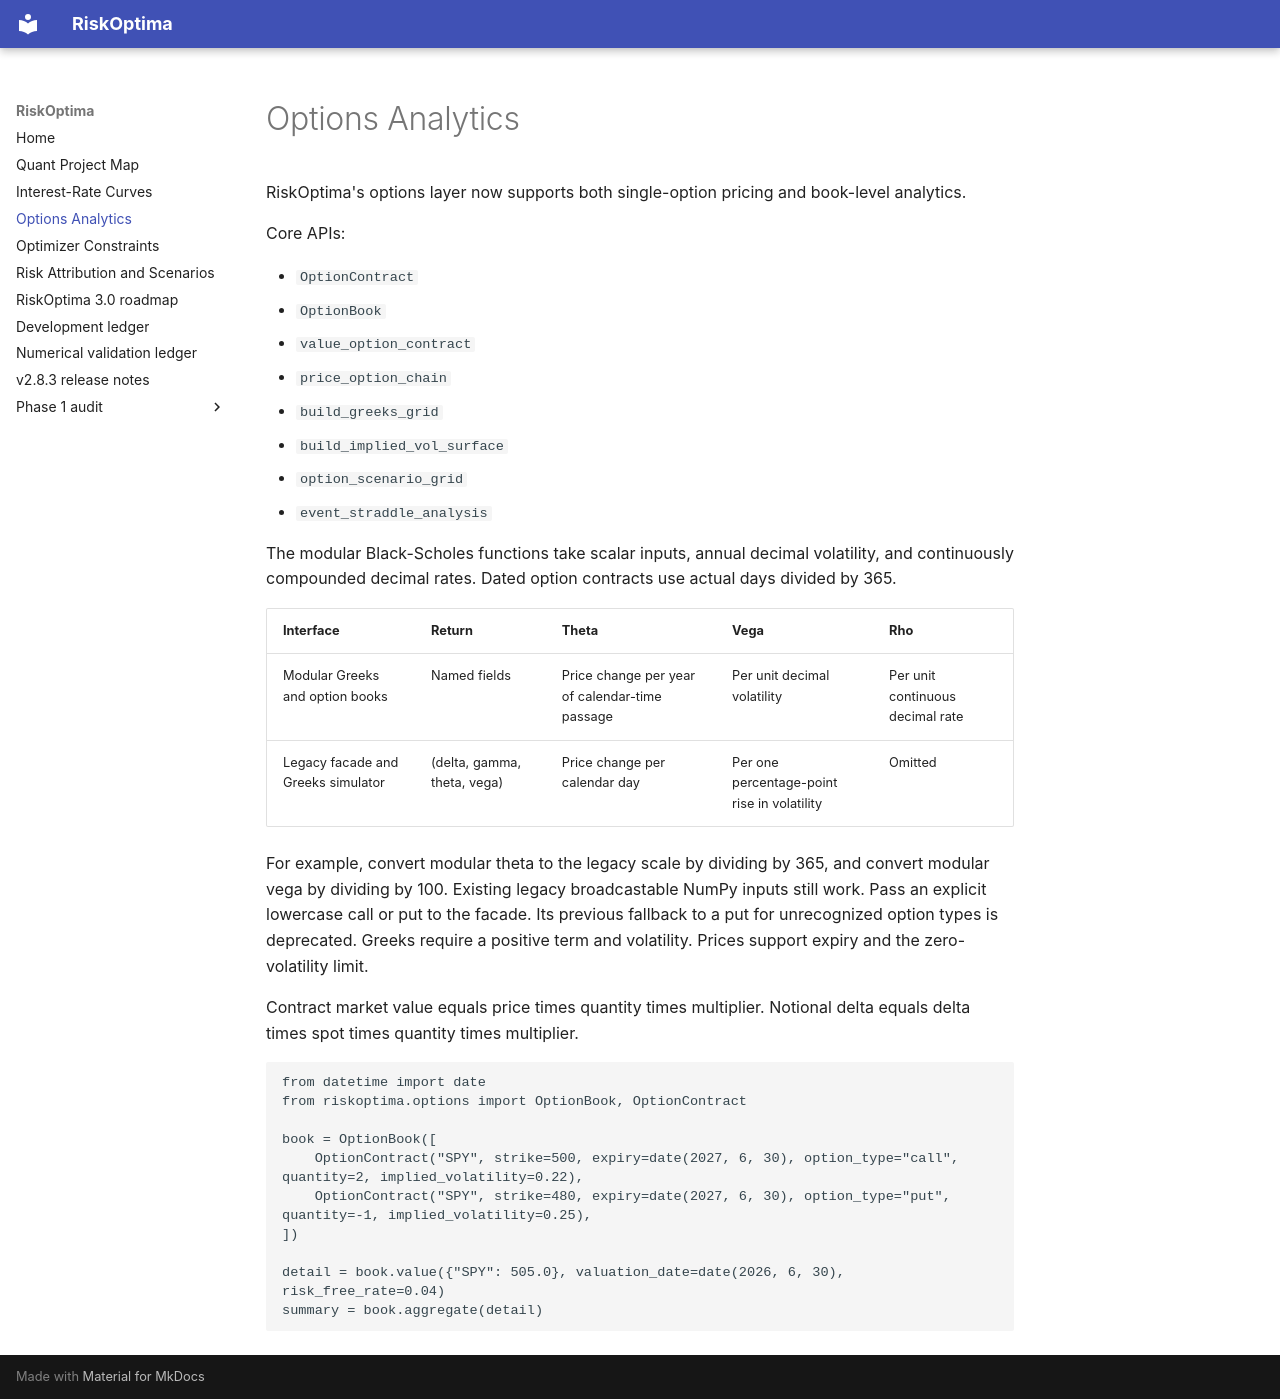

repository: JordiCorbilla/RiskOptima · page: options_analytics/index.html · generator: mkdocs

# Options Analytics

RiskOptima's options layer now supports both single-option pricing and book-level analytics.

Core APIs:

- `OptionContract`
- `OptionBook`
- `value_option_contract`
- `price_option_chain`
- `build_greeks_grid`
- `build_implied_vol_surface`
- `option_scenario_grid`
- `event_straddle_analysis`

The modular Black-Scholes functions take scalar inputs, annual decimal
volatility, and continuously compounded decimal rates. Dated option
contracts use actual days divided by 365.

| Interface | Return | Theta | Vega | Rho |
| --- | --- | --- | --- | --- |
| Modular Greeks and option books | Named fields | Price change per year of calendar-time passage | Per unit decimal volatility | Per unit continuous decimal rate |
| Legacy facade and Greeks simulator | (delta, gamma, theta, vega) | Price change per calendar day | Per one percentage-point rise in volatility | Omitted |

For example, convert modular theta to the legacy scale by dividing by 365,
and convert modular vega by dividing by 100. Existing legacy broadcastable
NumPy inputs still work. Pass an explicit lowercase call or put to the
facade. Its previous fallback to a put for unrecognized option types is
deprecated. Greeks require a positive term and volatility. Prices support
expiry and the zero-volatility limit.

Contract market value equals price times quantity times multiplier. Notional
delta equals delta times spot times quantity times multiplier.

```python
from datetime import date
from riskoptima.options import OptionBook, OptionContract

book = OptionBook([
    OptionContract("SPY", strike=500, expiry=date(2027, 6, 30), option_type="call", quantity=2, implied_volatility=0.22),
    OptionContract("SPY", strike=480, expiry=date(2027, 6, 30), option_type="put", quantity=-1, implied_volatility=0.25),
])

detail = book.value({"SPY": 505.0}, valuation_date=date(2026, 6, 30), risk_free_rate=0.04)
summary = book.aggregate(detail)
```
